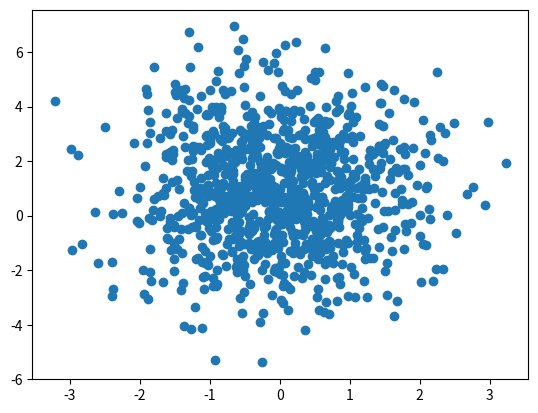

Reproduce this figure in Python.
import pandas as pd
import numpy as np
import matplotlib.pyplot as plt
import seaborn as sns


nom = np.random.choice(["Regis", "Simone", "Christelle", "Patrick", "Gaelle"],999)
type = np.random.choice(["Type1", "Type2", "Type3", "Type4", "Type5"],999)

# generation des valeurs

x = np.random.normal(0,1,999)
y = np.random.normal(1,2,999)
z = np.random.choice(range(10),999)

# creation du dataframe par concatenation
df = pd.DataFrame([nom, type, x, y, z]).T # utilisation la transposition
df.columns=['nom','type','a','b','c']

# importance de prendre un echantillon
# print(df.head(10))
# print(df)

# df.info()


#utilisation du casting
df["nom"] = df["nom"].astype(str)
df["type"] = df["type"].apply(str)
df["a"] = pd.to_numeric(df["a"])
df["b"] = df["b"].astype(float)
df["c"] = df["c"].astype(int)


# df.info()


#desribe pour la description de la donnee.
# print(df.describe())

# print(df["a"].describe())

# visualisation partie 01
# plt.hist(df['nom'])
# plt.title("Frequences des noms")
# plt.show()

# creation d'un graphique pour affiche en code
gb = df.groupby("type")["c"].sum()
# print(gb)

df1 = pd.DataFrame({"total": gb})

# print(df1)

# plt.pie(df1["total"],labels=df1.index, autopct='%1.1f%%')
# plt.title("distribution des types")
# plt.savefig("pie.disbribution.png")
# plt.close()

# plt.pie(df1)

# affichage du nuage de points
plt.scatter(df["a"], df["b"])
plt.show()


# matrice de colleration
